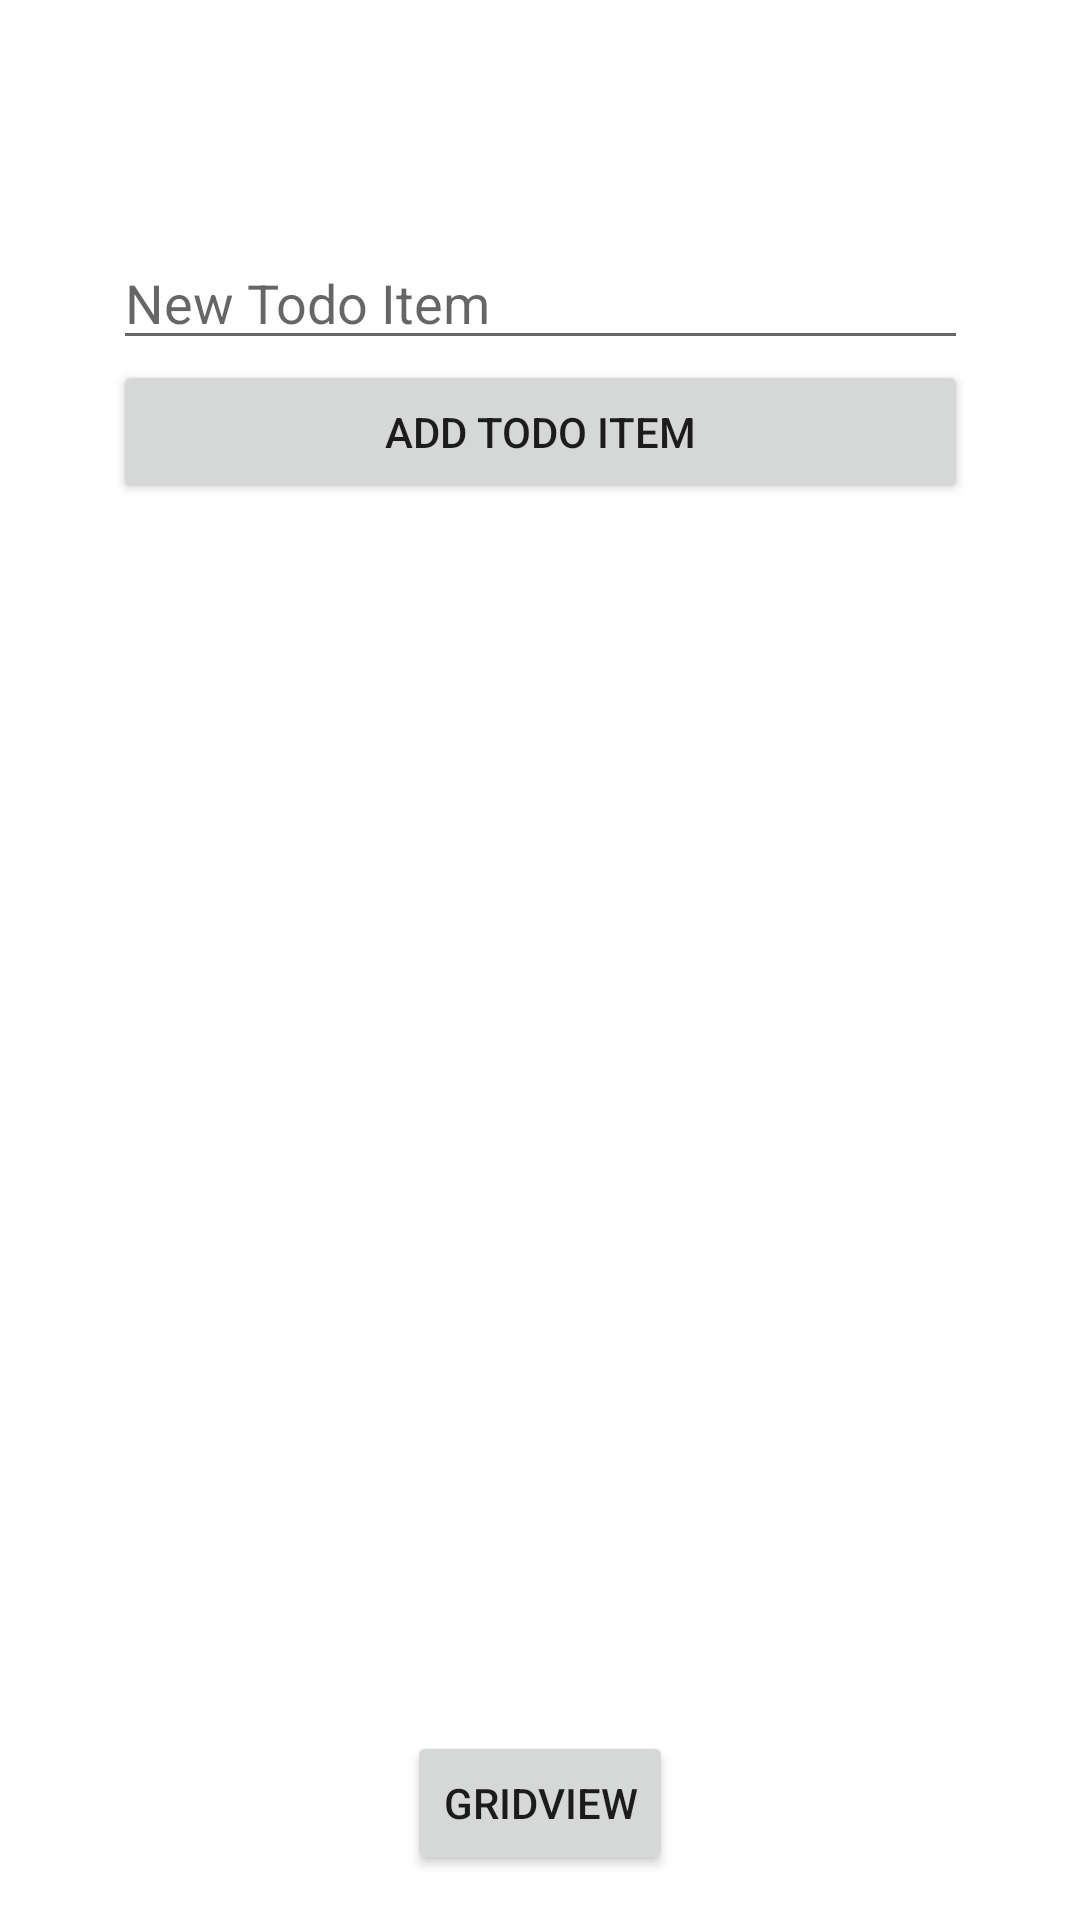

The Android layout XML behind this screen, and the referenced resources:
<!-- AndroidManifest.xml: application theme Theme.Android_Java_Examples -->
<!-- res/layout/activity_list_view.xml -->
<?xml version="1.0" encoding="utf-8"?>
<androidx.constraintlayout.widget.ConstraintLayout xmlns:android="http://schemas.android.com/apk/res/android"
    xmlns:app="http://schemas.android.com/apk/res-auto"
    xmlns:tools="http://schemas.android.com/tools"
    android:layout_width="match_parent"
    android:layout_height="match_parent"
    tools:context=".ListViewActivity">

    <Button
        android:id="@+id/button_GridView"
        android:layout_width="wrap_content"
        android:layout_height="wrap_content"
        android:text="@string/button_gridView"
        app:layout_constraintBottom_toBottomOf="parent"
        app:layout_constraintEnd_toEndOf="parent"
        app:layout_constraintStart_toStartOf="parent"
        app:layout_constraintTop_toBottomOf="@+id/linearLayout" />

    <LinearLayout
        android:id="@+id/linearLayout"
        android:layout_width="285dp"
        android:layout_height="483dp"
        android:orientation="vertical"
        app:layout_constraintBottom_toBottomOf="parent"
        app:layout_constraintEnd_toEndOf="parent"
        app:layout_constraintStart_toStartOf="parent"
        app:layout_constraintTop_toTopOf="parent">

        <EditText
            android:id="@+id/Todo_Item_text"
            android:layout_width="match_parent"
            android:layout_height="wrap_content"
            android:autofillHints=""
            android:ems="10"
            android:hint="@string/todo_hint"
            android:inputType="textPersonName" />

        <Button
            android:id="@+id/buttonAddTodoItem"
            android:layout_width="match_parent"
            android:layout_height="wrap_content"
            android:text="@string/todo_button_text" />

        <ListView
            android:id="@+id/ListView"
            android:layout_width="match_parent"
            android:layout_height="match_parent" />

    </LinearLayout>

</androidx.constraintlayout.widget.ConstraintLayout>
<!-- resources referenced by this layout -->
<resources>
  <string name="button_gridView">GridView</string>
  <string name="todo_button_text">Add Todo Item</string>
  <string name="todo_hint">New Todo Item</string>
  <style name="Theme.Android_Java_Examples" parent="Theme.MaterialComponents.DayNight.DarkActionBar">
          
          <item name="colorPrimary">@color/purple_500</item>
          <item name="colorPrimaryVariant">@color/purple_700</item>
          <item name="colorOnPrimary">@color/white</item>
          
          <item name="colorSecondary">@color/teal_200</item>
          <item name="colorSecondaryVariant">@color/teal_700</item>
          <item name="colorOnSecondary">@color/black</item>
          
          <item name="android:statusBarColor" tools:targetApi="l">?attr/colorPrimaryVariant</item>
          
      </style>
  <!-- not gathered from this repository: default colours our renderer supplied (Android Studio template values) -->
  <color name="purple_500">#FF6200EE</color>
  <color name="purple_700">#FF3700B3</color>
  <color name="teal_200">#FF03DAC5</color>
  <color name="teal_700">#FF018786</color>
  <color name="black">#FF000000</color>
  <color name="white">#FFFFFFFF</color>
</resources>
